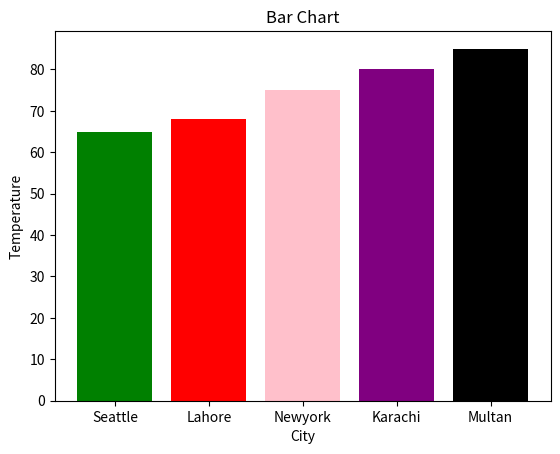

Python code for this plot:
import pandas as pd
import matplotlib.pyplot as plt
Temperature = [65, 68, 75, 80, 85]

City = ["Seattle", "Lahore",  "Newyork", "Karachi", "Multan"]
Colours = ["green", "Red", "Pink", "Purple", "black"]
plt.bar(City, Temperature, color=Colours)
plt.title("Bar Chart")
plt.xlabel("City")
plt.ylabel("Temperature")
plt.show()
